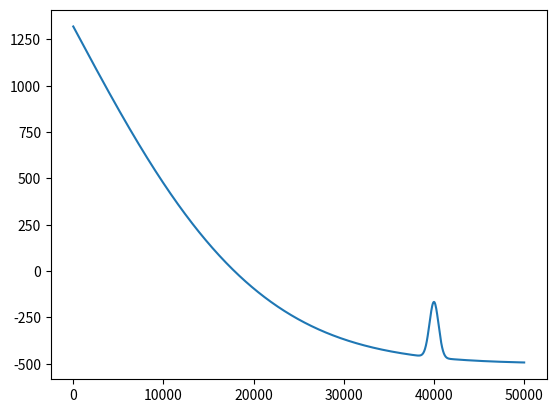

This chart was generated by the following Python code:
#!/usr/bin/env python3
# -*- coding: utf-8 -*-
"""
Created on Wed Nov 15 14:23:27 2023

[redacted]
"""

import numpy as np
from matplotlib import pyplot as plt

x = np.linspace(0,50e3,1001) # longitudinal coordinate [m]

aB = 3000 # height of gaussian peak 
bB = -20000 # location of peak of gaussian [m]
cB = 20000 # width of gaussian

zmin = -500 # max fjord depth

bedrock = aB*np.exp(-(x-bB)**2/(2*cB**2)) 

aS = 300 # height of sill
bS = 40000 # location of sill
cS = 500 # width of sill

sill = aS*np.exp(-(x-bS)**2/(2*cS**2))
 
zs = bedrock + sill + zmin

plt.plot(x,zs)